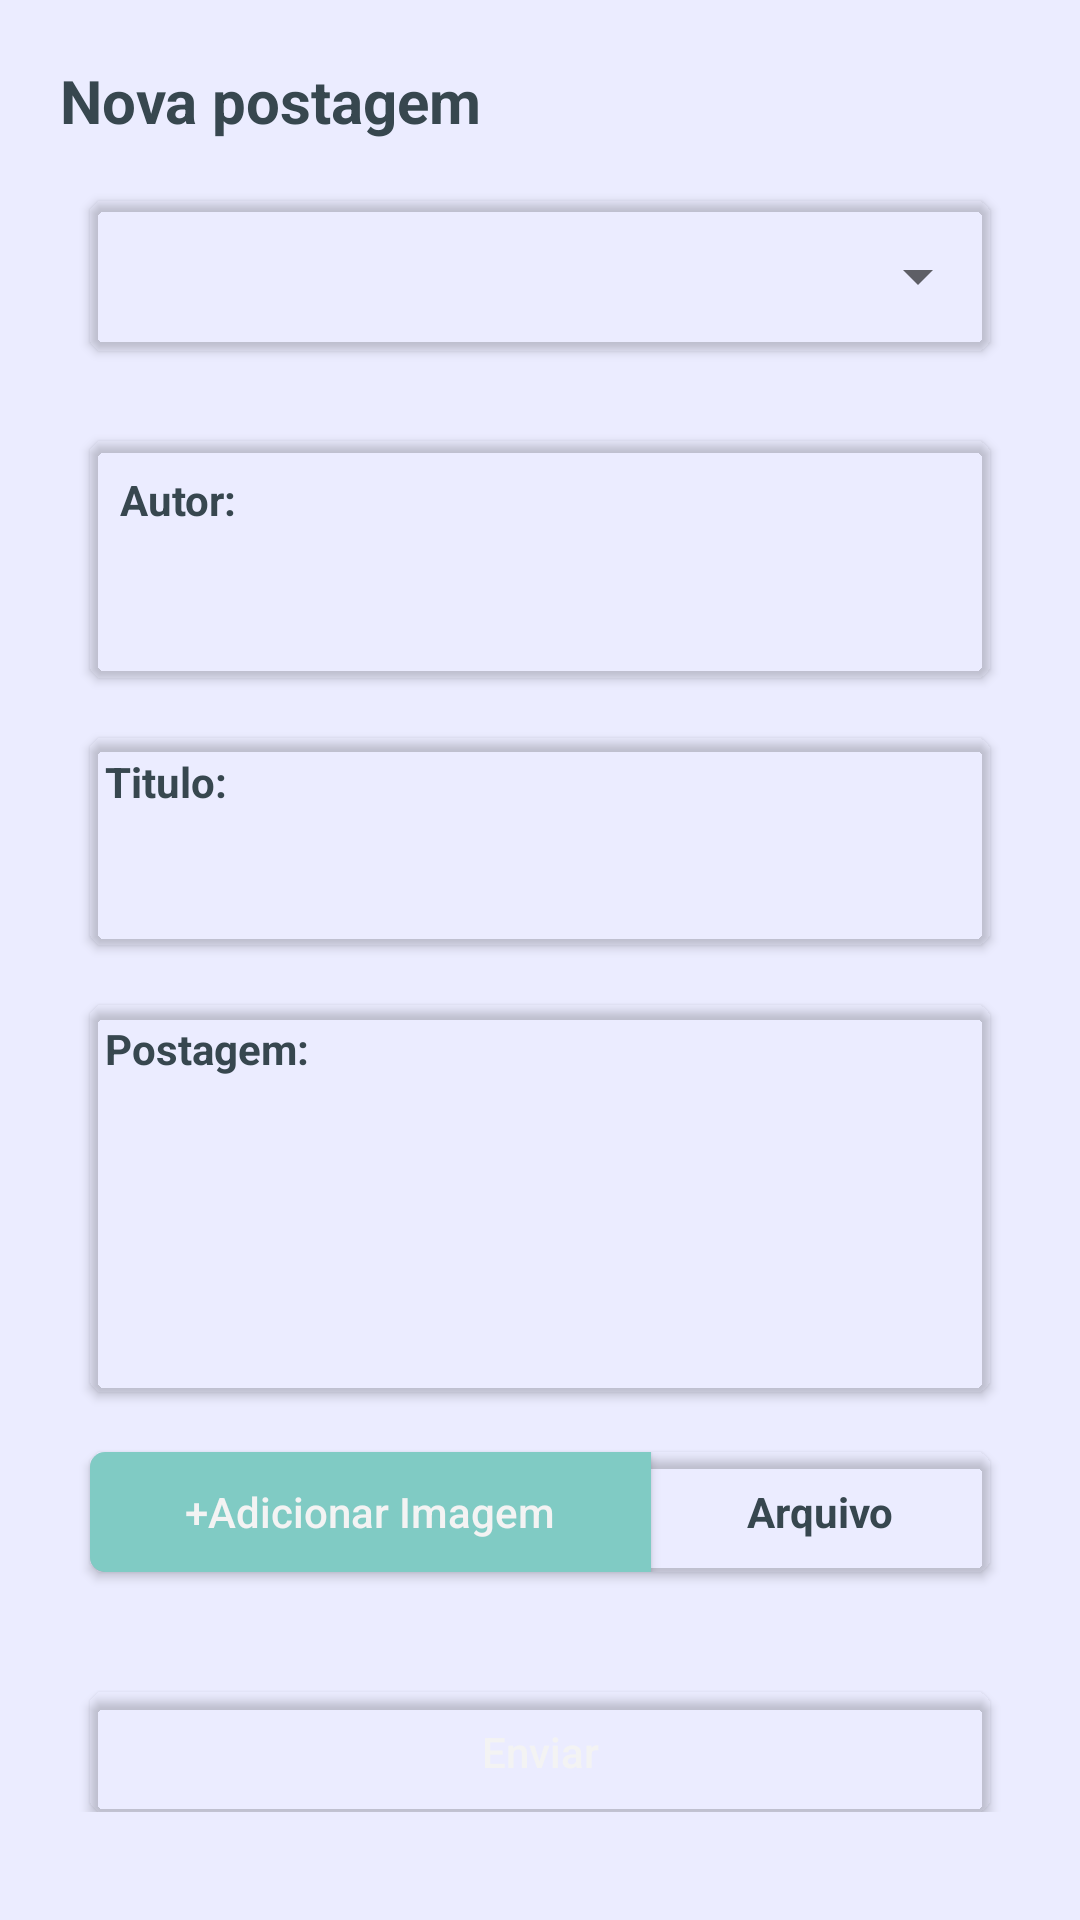

Here is an Android app screen rendered from its layout file. Give the layout XML and the strings, colors and styles it references.
<!-- AndroidManifest.xml: application theme AppTheme -->
<!-- res/layout/fragment_adm.xml -->
<?xml version="1.0" encoding="utf-8"?>
<LinearLayout xmlns:android="http://schemas.android.com/apk/res/android"
    xmlns:app="http://schemas.android.com/apk/res-auto"
    android:orientation="vertical"
    android:layout_width="match_parent"
    android:background="@color/backgroundGray"
    android:layout_marginTop="70dp"
    android:layout_height="match_parent">

    <ScrollView
        android:layout_width="match_parent"
        android:layout_height="wrap_content">
        <LinearLayout
            android:orientation="vertical"
            android:layout_width="match_parent"
            android:layout_height="wrap_content">

    <TextView
        android:layout_margin="20dp"
        android:layout_width="match_parent"
        android:layout_height="wrap_content"
        android:textSize="20dp"
        android:textColor="@color/menuBlack"
        android:textStyle="bold"
        android:text="Nova postagem"/>
            <androidx.cardview.widget.CardView
                android:layout_width="match_parent"
                android:layout_height="wrap_content"
                android:layout_marginLeft="30dp"
                android:layout_marginRight="30dp"
                app:cardBackgroundColor="@color/primary"
                app:cardCornerRadius="5dp">

    <Spinner
        android:id="@+id/spn_tipo"
        android:layout_width="match_parent"
        android:layout_height="50dp"/>
            </androidx.cardview.widget.CardView>

    <LinearLayout
        android:layout_width="match_parent"
        android:layout_height="wrap_content"
        android:orientation="vertical"
        android:layout_margin="20dp">

        <androidx.cardview.widget.CardView
            android:layout_width="match_parent"
            android:layout_height="wrap_content"
            android:layout_margin="10dp"
            app:cardBackgroundColor="@color/primary"
            app:cardCornerRadius="5dp">

            <LinearLayout
                android:layout_width="match_parent"
                android:layout_height="wrap_content"
                android:layout_margin="10dp"
                android:orientation="vertical">

                <TextView
                    android:layout_width="wrap_content"
                    android:layout_height="wrap_content"
                    android:text="Autor:"
                    android:textColor="@color/menuBlack"
                    android:textStyle="bold" />

                <EditText
                    android:id="@+id/edt_autor"
                    android:layout_width="match_parent"
                    android:layout_height="40dp"
                    android:background="@null"
                    android:paddingLeft="5dp" />
            </LinearLayout>
        </androidx.cardview.widget.CardView>

    <androidx.cardview.widget.CardView
        android:layout_width="match_parent"
        android:layout_height="wrap_content"
        android:layout_margin="10dp"
        app:cardBackgroundColor="@color/primary"
        app:cardCornerRadius="5dp">

        <LinearLayout
            android:layout_width="match_parent"
            android:layout_height="wrap_content"
            android:layout_margin="5dp"
            android:orientation="vertical">

            <TextView
                android:layout_width="wrap_content"
                android:layout_height="wrap_content"
                android:text="Titulo:"
                android:textColor="@color/menuBlack"
                android:textStyle="bold"/>
            <EditText android:id="@+id/edt_titulo"
                android:layout_width="match_parent"
                android:layout_height="40dp"
                android:background="@null"
                android:paddingLeft="5dp"/>
        </LinearLayout>
    </androidx.cardview.widget.CardView>


        <androidx.cardview.widget.CardView
        android:layout_width="match_parent"
        android:layout_height="wrap_content"
        android:layout_margin="10dp"
        app:cardBackgroundColor="@color/primary"
        app:cardCornerRadius="5dp">

        <LinearLayout
            android:layout_width="match_parent"
            android:layout_height="wrap_content"
            android:layout_margin="5dp"
            android:orientation="vertical">

            <TextView
                android:layout_width="wrap_content"
                android:layout_height="wrap_content"
                android:text="Postagem:"
                android:textColor="@color/menuBlack"
                android:textStyle="bold"/>
            <EditText
                android:id="@+id/edt_post"
                android:layout_width="match_parent"
                android:layout_height="100dp"
                android:background="@null"
                android:textAlignment="viewStart"
                android:paddingLeft="5dp" />
        </LinearLayout>
    </androidx.cardview.widget.CardView>

        <androidx.cardview.widget.CardView
            android:layout_width="match_parent"
            android:layout_height="wrap_content"
            android:layout_margin="10dp"
            app:cardBackgroundColor="@color/primary"
            app:cardCornerRadius="5dp">

            <LinearLayout
                android:layout_width="match_parent"
                android:layout_height="wrap_content"
                android:orientation="horizontal">

                <Button
                    android:id="@+id/btn_imagem"
                    android:layout_width="wrap_content"
                    android:layout_height="40dp"
                    android:layout_weight="1"
                    android:background="@color/menuRed"
                    android:text="+Adicionar Imagem"
                    android:textAllCaps="false"
                    android:textColor="@color/menuWhite" />
                <TextView
                    android:layout_width="wrap_content"
                    android:layout_height="wrap_content"
                    android:layout_weight="1"
                    android:text="Arquivo"
                    android:textAlignment="center"
                    android:textColor="@color/menuBlack"
                    android:textStyle="bold"/>

            </LinearLayout>
        </androidx.cardview.widget.CardView>

        <androidx.cardview.widget.CardView
            android:layout_width="match_parent"
            android:layout_height="wrap_content"
            android:layout_marginLeft="10dp"
            android:layout_marginRight="10dp"
            android:layout_marginTop="30dp"
            app:cardBackgroundColor="@color/primary"
            app:cardCornerRadius="5dp">

            <LinearLayout
                android:layout_width="match_parent"
                android:layout_height="wrap_content"
                android:orientation="horizontal">

                <Button
                    android:id="@+id/btn_enviar"
                    android:layout_width="wrap_content"
                    android:layout_height="40dp"
                    android:layout_weight="1"
                    android:background="@color/primary_dark"
                    android:text="Enviar"
                    android:textAllCaps="false"
                    android:textColor="@color/menuWhite" />
            </LinearLayout>
        </androidx.cardview.widget.CardView>
    </LinearLayout>




        </LinearLayout>
    </ScrollView>
</LinearLayout>
<!-- resources referenced by this layout -->
<resources>
  <color name="backgroundGray">#ebecff</color>
  <color name="menuBlack">#37474f</color>
  <color name="menuRed">#ff80cbc4</color>
  <color name="menuWhite">#f3f3f3</color>
  <style name="AppTheme" parent="Theme.AppCompat.Light.NoActionBar">
          
          <item name="colorPrimary">#fdc008</item>
          <item name="colorPrimaryDark">@color/colorPrimaryDark</item>
          <item name="colorAccent">@color/colorAccent</item>
      </style>
  <color name="colorPrimaryDark">#4F8FFF</color>
  <color name="colorAccent">#A9A9A9</color>
</resources>
